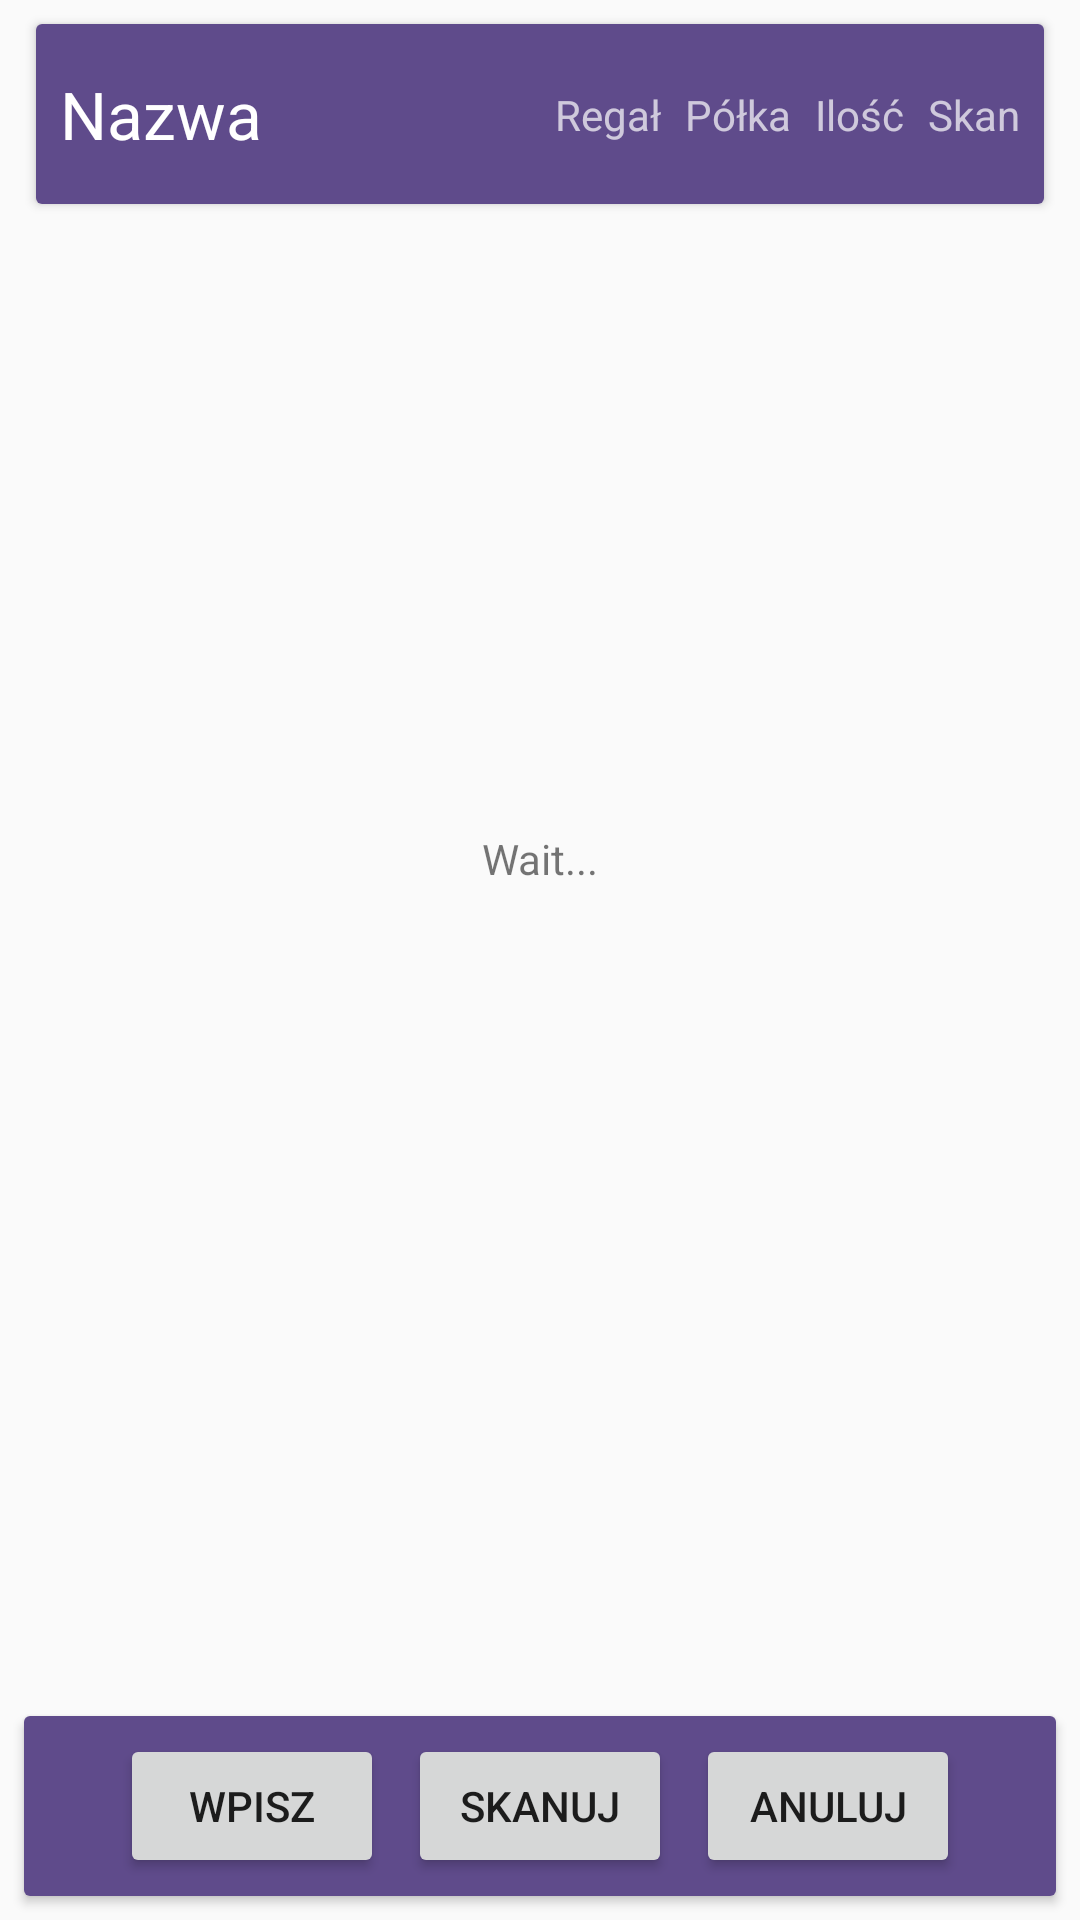

Reconstruct the res/layout file that produces this screen, plus the resources it refers to.
<!-- AndroidManifest.xml: activity theme AppTheme -->
<!-- res/layout/activity_zamowienie_kompletuj.xml -->
<?xml version="1.0" encoding="utf-8"?>
<android.support.constraint.ConstraintLayout xmlns:android="http://schemas.android.com/apk/res/android"
    xmlns:app="http://schemas.android.com/apk/res-auto"
    xmlns:tools="http://schemas.android.com/tools"
    android:layout_width="match_parent"
    android:layout_height="match_parent"
    tools:context="pl.koziel.liebert.magahurtomonitor.View.Internal.Magazynier_UI.ZamowienieKompletujActivity">

    <android.support.constraint.Guideline
        android:id="@+id/guideline4"
        android:layout_width="wrap_content"
        android:layout_height="wrap_content"
        android:orientation="horizontal"
        app:layout_constraintGuide_percent="0.85" />

    <android.support.v7.widget.CardView
        android:id="@+id/cardView2"
        android:layout_width="match_parent"
        android:layout_height="wrap_content"
        android:layout_marginEnd="12dp"
        android:layout_marginStart="12dp"
        android:layout_marginTop="8dp"
        app:layout_constraintEnd_toEndOf="parent"
        app:layout_constraintStart_toStartOf="parent"
        app:layout_constraintTop_toTopOf="parent">

        <android.support.constraint.ConstraintLayout
            android:layout_width="match_parent"
            android:layout_height="60dp"
            android:background="@color/colorAccent">

            <TextView
                android:id="@+id/towar_nazwa"
                android:layout_width="wrap_content"
                android:layout_height="wrap_content"
                android:layout_marginBottom="8dp"
                android:layout_marginStart="8dp"
                android:layout_marginTop="8dp"
                android:text="Nazwa"
                android:textAppearance="@style/TextAppearance.AppCompat.Large.Inverse"
                app:layout_constraintBottom_toBottomOf="parent"
                app:layout_constraintStart_toStartOf="parent"
                app:layout_constraintTop_toTopOf="parent"
                tools:text="Nazwa" />

            <TextView
                android:id="@+id/nr_regalu"
                android:layout_width="wrap_content"
                android:layout_height="wrap_content"
                android:layout_marginEnd="8dp"
                android:elevation="0dp"
                android:gravity="start"
                android:text="Regał"
                android:textAppearance="@android:style/TextAppearance.Material.Small.Inverse"
                app:layout_constraintBottom_toBottomOf="@+id/towar_nazwa"
                app:layout_constraintEnd_toStartOf="@+id/nr_polki"
                app:layout_constraintTop_toTopOf="@+id/towar_nazwa"
                tools:text="Regał" />

            <TextView
                android:id="@+id/nr_polki"
                android:layout_width="wrap_content"
                android:layout_height="wrap_content"
                android:layout_marginEnd="8dp"
                android:gravity="start"
                android:text="Półka"
                android:textAppearance="@android:style/TextAppearance.Material.Small.Inverse"
                app:layout_constraintBottom_toBottomOf="@+id/towar_nazwa"
                app:layout_constraintEnd_toStartOf="@+id/l_sztuk"
                app:layout_constraintTop_toTopOf="@+id/towar_nazwa"
                tools:text="Półka" />

            <TextView
                android:id="@+id/l_sztuk"
                android:layout_width="wrap_content"
                android:layout_height="wrap_content"
                android:layout_marginEnd="8dp"
                android:text="Ilość"
                android:textAppearance="@android:style/TextAppearance.Material.Small.Inverse"
                app:layout_constraintBottom_toBottomOf="@+id/towar_nazwa"
                app:layout_constraintEnd_toStartOf="@+id/skan_cb"
                app:layout_constraintTop_toTopOf="@+id/towar_nazwa"
                tools:text="Ilość" />

            <TextView
                android:id="@+id/skan_cb"
                android:layout_width="wrap_content"
                android:layout_height="wrap_content"
                android:layout_marginEnd="8dp"
                android:text="Skan"
                android:textAppearance="@style/TextAppearance.AppCompat.Small.Inverse"
                app:layout_constraintBottom_toBottomOf="@+id/towar_nazwa"
                app:layout_constraintEnd_toEndOf="parent"
                app:layout_constraintTop_toTopOf="@+id/towar_nazwa"
                tools:text="Skan" />
        </android.support.constraint.ConstraintLayout>
    </android.support.v7.widget.CardView>

    <android.support.v7.widget.RecyclerView
        android:id="@+id/zamowienie_kompletuj_rv"
        android:layout_width="0dp"
        android:layout_height="0dp"
        android:layout_marginBottom="8dp"
        android:layout_marginEnd="8dp"
        android:layout_marginStart="8dp"
        android:layout_marginTop="8dp"
        app:layout_constraintBottom_toTopOf="@+id/cardView"
        app:layout_constraintEnd_toEndOf="parent"
        app:layout_constraintStart_toStartOf="parent"
        app:layout_constraintTop_toBottomOf="@+id/cardView2"
        app:layout_constraintVertical_bias="1.0" />

    <TextView
        android:id="@+id/zamowienie_kompletuj_wait_info"
        android:layout_width="wrap_content"
        android:layout_height="wrap_content"
        android:layout_marginBottom="8dp"
        android:layout_marginEnd="8dp"
        android:layout_marginStart="8dp"
        android:layout_marginTop="8dp"
        android:text="Wait..."
        app:layout_constraintBottom_toTopOf="@+id/cardView"
        app:layout_constraintEnd_toEndOf="parent"
        app:layout_constraintStart_toStartOf="parent"
        app:layout_constraintTop_toTopOf="parent" />

    <android.support.v7.widget.CardView
        android:id="@+id/cardView"
        android:layout_width="0dp"
        android:layout_height="60dp"
        android:layout_marginBottom="8dp"
        android:layout_marginEnd="8dp"
        android:layout_marginStart="8dp"
        app:layout_constraintBottom_toBottomOf="parent"
        app:layout_constraintEnd_toEndOf="parent"
        app:layout_constraintHorizontal_bias="0.0"
        app:layout_constraintStart_toStartOf="parent">

        <android.support.constraint.ConstraintLayout
            android:layout_width="match_parent"
            android:layout_height="match_parent"
            android:background="@color/colorAccent"
            android:elevation="30dp">

            <android.support.constraint.Guideline
                android:id="@+id/guideline5"
                android:layout_width="wrap_content"
                android:layout_height="wrap_content"
                android:orientation="vertical"
                app:layout_constraintGuide_percent="0.5" />

            <Button
                android:id="@+id/skanuj_btn"
                android:layout_width="wrap_content"
                android:layout_height="wrap_content"
                android:layout_marginBottom="8dp"
                android:layout_marginEnd="8dp"
                android:layout_marginTop="8dp"
                android:text="Skanuj"
                app:layout_constraintBottom_toBottomOf="parent"
                app:layout_constraintEnd_toStartOf="@+id/guideline5"
                app:layout_constraintStart_toStartOf="@+id/guideline5"
                app:layout_constraintTop_toTopOf="parent" />

            <Button
                android:id="@+id/wpisz_btn"
                android:layout_width="wrap_content"
                android:layout_height="wrap_content"
                android:layout_marginEnd="8dp"
                android:text="Wpisz"
                app:layout_constraintEnd_toStartOf="@+id/skanuj_btn"
                app:layout_constraintTop_toTopOf="@+id/skanuj_btn" />

            <Button
                android:id="@+id/anuluj_kompletowanie_btn"
                android:layout_width="wrap_content"
                android:layout_height="wrap_content"
                android:layout_marginStart="8dp"
                android:text="Anuluj"
                app:layout_constraintStart_toEndOf="@+id/skanuj_btn"
                app:layout_constraintTop_toTopOf="@+id/skanuj_btn" />
        </android.support.constraint.ConstraintLayout>


    </android.support.v7.widget.CardView>

</android.support.constraint.ConstraintLayout>
<!-- resources referenced by this layout -->
<resources>
  <color name="colorAccent">#5F4B8B</color>
  <style name="AppTheme" parent="Theme.AppCompat.Light.DarkActionBar">
          
          <item name="colorPrimary">@color/colorPrimary</item>
          <item name="colorPrimaryDark">@color/colorPrimaryDark</item>
          <item name="colorAccent">@color/colorAccent</item>
          <item name="android:navigationBarColor">@color/black</item>
      </style>
  <color name="colorPrimary">#5F4B8B</color>
  <color name="colorPrimaryDark">#5F4B8B</color>
  <color name="black">#000000</color>
</resources>
